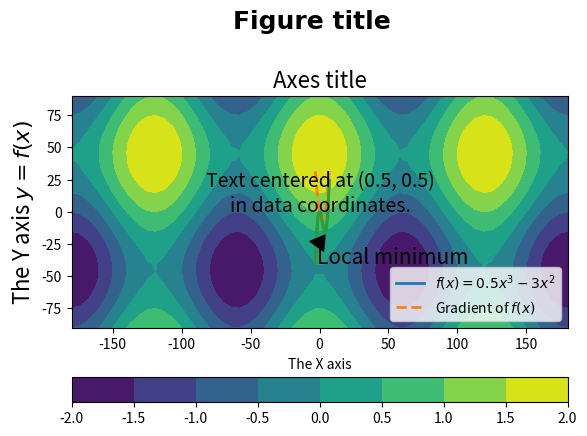

Here is the Python script that generated this plot:
%matplotlib inline

import matplotlib.pyplot as plt

fig = plt.figure()
ax = plt.axes()
# Adjust the created axes so its topmost extent is 0.8 of the figure.
fig.subplots_adjust(top=0.8)

fig.suptitle('Figure title', fontname="Arial", fontsize=18, fontweight='bold')
ax.set_title('Axes title', fontsize=16)

ax.set_xlabel('The X axis')
ax.set_ylabel('The Y axis $y=f(x)$', fontsize=16)

ax.text(0.5, 0.5, 'Text centered at (0.5, 0.5)\nin data coordinates.',
        horizontalalignment='center', fontsize=14)

plt.show()

import numpy as np

x = np.linspace(-3, 7, 200)
plt.plot(x, 0.5*x**3 - 3*x**2, linewidth=2,
         label='$f(x)=0.5x^3-3x^2$')
plt.plot(x, 1.5*x**2 - 6*x, linewidth=2, linestyle='--',
         label='Gradient of $f(x)$', )
plt.legend(loc='lower right')
plt.grid()
plt.show()

x = np.linspace(-180, 180, 60)
y = np.linspace(-90, 90, 30)
x2d, y2d = np.meshgrid(x, y)
data = np.cos(3 * np.deg2rad(x2d)) + np.sin(2 * np.deg2rad(y2d))

plt.contourf(x, y, data)
plt.colorbar(orientation='horizontal')
plt.show()

x = np.linspace(-3, 7, 200)
plt.plot(x, 0.5*x**3 - 3*x**2, linewidth=2)
plt.annotate('Local minimum',
             xy=(4, -18),
             xytext=(-2, -40), fontsize=15,
             arrowprops={'facecolor': 'black', 'headlength': 10})
plt.grid()
plt.show()